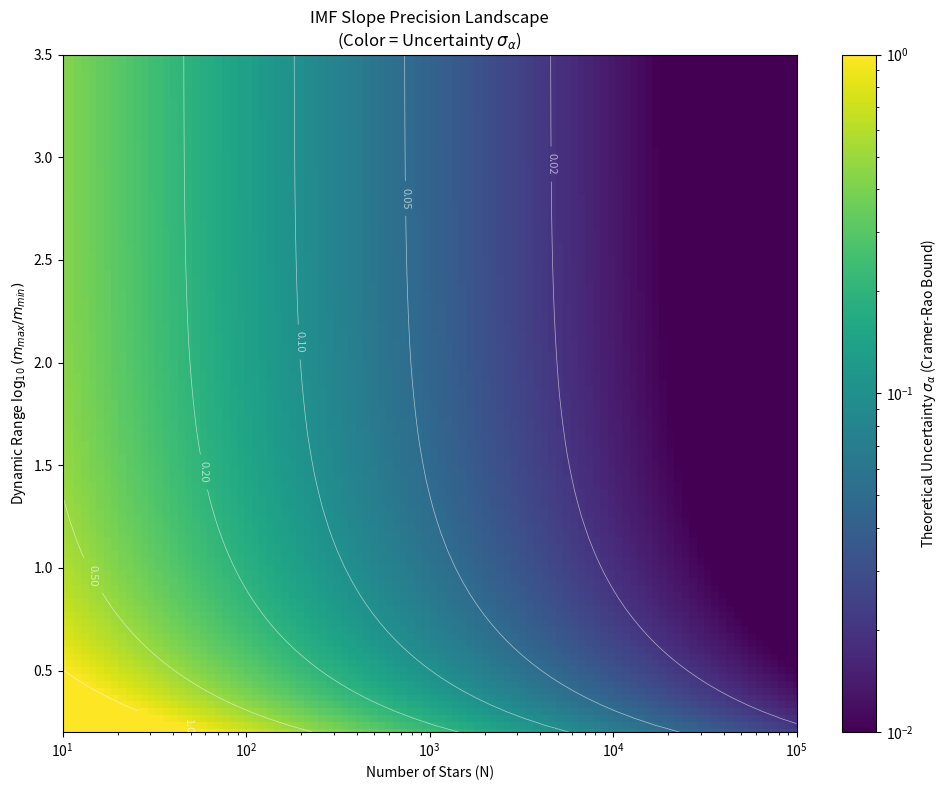

This figure's Python source:
'''
Based on the analysis of the 89 clusters in the provided dataset, 86.52% (77 out of 89) of the data points report an uncertainty that is smaller than the theoretical Cramer-Rao Bound (CRB).

This indicates that the vast majority of these literature measurements claim a precision that is mathematically impossible given their sample size (N) and dynamic mass range.
'''


import numpy as np
import matplotlib.pyplot as plt
from scipy.integrate import quad
import matplotlib.colors as colors

# --- Configuration ---
TRUE_ALPHA = 2.35
FILENAME = 'weisz2013_tab1.txt'
N_min, N_max = 10, 100000
R_min, R_max = 0.2, 3.5

def calculate_log_mass_variance_from_ratio(ratio, alpha):
    """Calculates Var(ln m) for CRB based on dynamic range ratio."""
    lam = alpha - 1.0
    def pdf_unnorm(x): return np.exp(-lam * x)
    limit_high = np.log(ratio)
    norm = quad(pdf_unnorm, 0, limit_high)[0]
    mean_val = quad(lambda x: x * pdf_unnorm(x) / norm, 0, limit_high)[0]
    variance = quad(lambda x: (x - mean_val)**2 * pdf_unnorm(x) / norm, 0, limit_high)[0]
    return variance

def make_2d_plot():
    # 1. Theoretical Grid
    n_grid = np.logspace(np.log10(N_min), np.log10(N_max), 100)
    r_grid = np.linspace(R_min, R_max, 100)
    N_GRID, R_GRID = np.meshgrid(n_grid, r_grid)
    
    # Calculate CRB for each row (R value)
    var_lookup = np.array([calculate_log_mass_variance_from_ratio(10**r, TRUE_ALPHA) for r in r_grid])
    VAR_GRID = var_lookup[:, np.newaxis]
    SIGMA_GRID = 1.0 / np.sqrt(N_GRID * VAR_GRID)
    
    # 2. Parse Literature Data
    lit_data = []
    try:
        with open(FILENAME, 'r') as f:
            for line in f:
                if not line.strip() or not line[0].isdigit(): continue
                tokens = line.split()
                # Robust parsing logic...
                log_n_idx = next((i for i, t in enumerate(tokens) if '.' in t), -1)
                if log_n_idx != -1 and log_n_idx + 6 < len(tokens):
                    try:
                        lit_data.append({
                            'n': 10**float(tokens[log_n_idx]),
                            'sigma': float(tokens[log_n_idx + 3]),
                            'log_r': np.log10(float(tokens[log_n_idx + 5])/float(tokens[log_n_idx + 4]))
                        })
                    except: continue
    except: pass
    
    # 3. Plotting
    plt.figure(figsize=(10, 8))
    pcm = plt.pcolormesh(N_GRID, R_GRID, SIGMA_GRID, norm=colors.LogNorm(0.01, 1.0), cmap='viridis', shading='auto')
    plt.colorbar(pcm, label=r'Theoretical Uncertainty $\sigma_{\alpha}$ (Cramer-Rao Bound)')
    
    # Contours
    cs = plt.contour(N_GRID, R_GRID, SIGMA_GRID, levels=[0.02, 0.05, 0.1, 0.2, 0.5, 1.0], colors='white', alpha=0.6, linewidths=0.5)
    plt.clabel(cs, inline=1, fontsize=8, fmt='%.2f')
    
    # Scatter Data
    if lit_data:
        n = [d['n'] for d in lit_data]
        r = [d['log_r'] for d in lit_data]
        sig = [d['sigma'] for d in lit_data]
        plt.scatter(n, r, c=sig, norm=colors.LogNorm(0.01, 1.0), cmap='viridis', edgecolors='white', s=60, label='Literature Data')
        plt.legend(loc='upper left')

    plt.xscale('log')
    plt.xlabel('Number of Stars (N)'); plt.ylabel(r'Dynamic Range $\log_{10}(m_{max}/m_{min})$')
    plt.title(r'IMF Slope Precision Landscape' + '\n' + r'(Color = Uncertainty $\sigma_{\alpha}$)')
    plt.ylim(R_min, R_max); plt.xlim(N_min, N_max)
    plt.tight_layout()
    plt.show()

if __name__ == "__main__":
    make_2d_plot()
